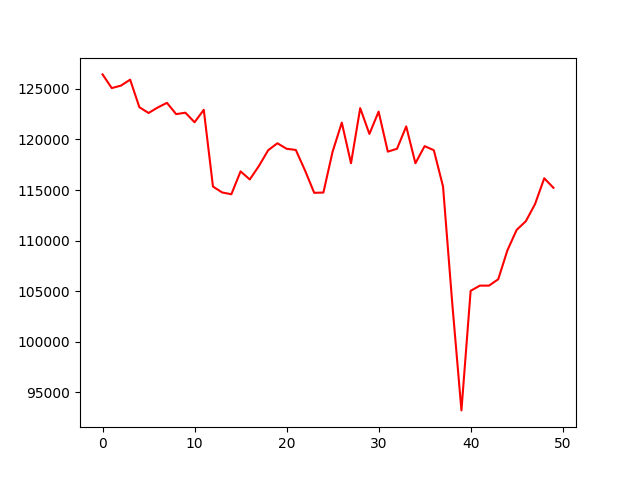

The table this chart was drawn from, first rows:
, 0
0, 126433
1, 125079
2, 125323
3, 125913
4, 123190
5, 122617
6, 123161
7, 123619
8, 122502
9, 122645
10, 121700
11, 122932
12, 115341
13, 114756
14, 114581
15, 116844
16, 116041
17, 117388
18, 118935
19, 119622
20, 119078
21, 118963
22, 116937
23, 114723
24, 114749
25, 118793
26, 121662
27, 117646
28, 123096
29, 120543
30, 122752
31, 118793
32, 119080
33, 121289
34, 117646
35, 119339
36, 118937
37, 115351
38, 103819
39, 93206
40, 105028
41, 105545
42, 105545
43, 106176
44, 109046
45, 111055
46, 111915
47, 113608
48, 116162
49, 115215
